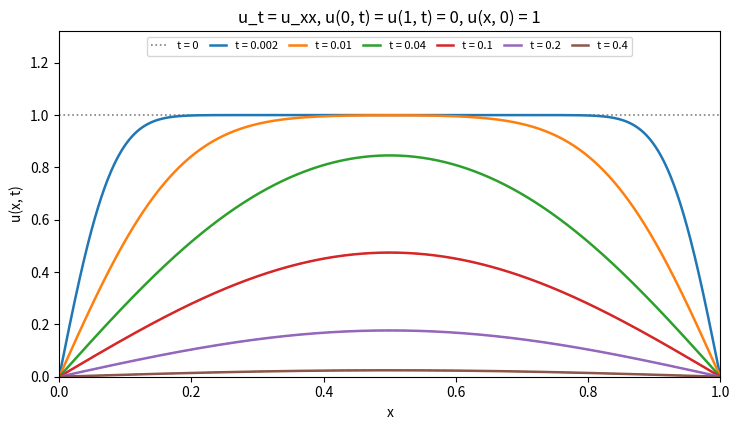

Generate this figure with matplotlib:
"""Cooling of a rod with initial temperature 1 and ends held at 0 (k = l = 1)."""

import numpy as np
import matplotlib.pyplot as plt

x = np.linspace(0, 1, 801)
m = np.arange(0, 400)
n = 2 * m + 1
modes = np.sin(np.outer(n, x) * np.pi)

fig, ax = plt.subplots(figsize=(7.5, 4.4))
ax.plot(x, np.ones_like(x), color="0.5", lw=1.2, ls=":", label="t = 0")
for i, t in enumerate([0.002, 0.01, 0.04, 0.1, 0.2, 0.4]):
    coef = 4 / (np.pi * n) * np.exp(-(n * np.pi) ** 2 * t)
    ax.plot(x, coef @ modes, color=f"C{i}", lw=1.8, label=f"t = {t}")
    if t >= 0.1:
        ax.plot(x, coef[0] * modes[0], color=f"C{i}", lw=1.0, ls="--")
ax.set_xlim(0, 1)
ax.set_ylim(0, 1.32)
ax.set_xlabel("x")
ax.set_ylabel("u(x, t)")
ax.set_title("u_t = u_xx, u(0, t) = u(1, t) = 0, u(x, 0) = 1")
ax.legend(loc="upper center", fontsize=8, ncol=7, handlelength=1.5, columnspacing=1.0)
fig.tight_layout()
